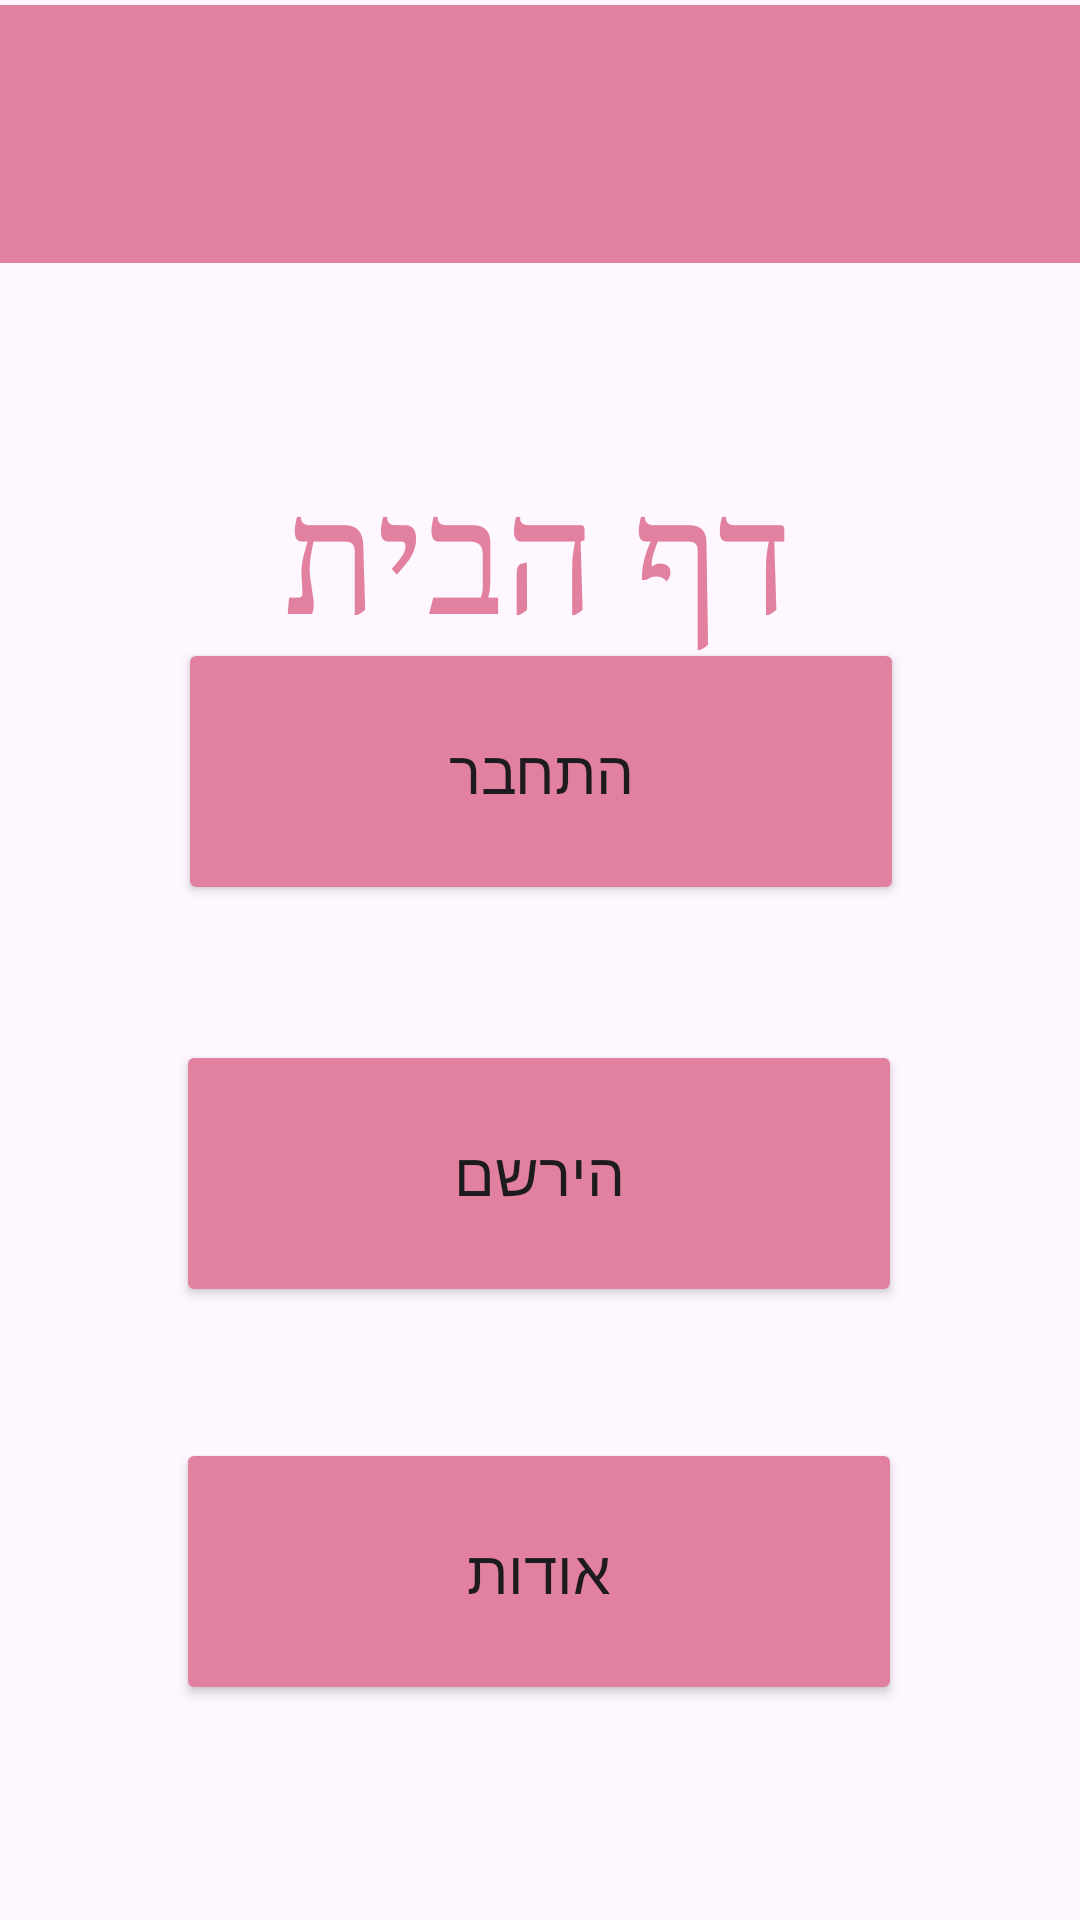

Write the Android layout XML for this screen, with the resource values it uses.
<!-- AndroidManifest.xml: application theme Theme.MyFinalProj -->
<!-- res/layout/activity_main.xml -->
<?xml version="1.0" encoding="utf-8"?>
<androidx.constraintlayout.widget.ConstraintLayout xmlns:android="http://schemas.android.com/apk/res/android"
    xmlns:app="http://schemas.android.com/apk/res-auto"
    xmlns:tools="http://schemas.android.com/tools"
    android:id="@+id/main"
    android:layout_width="match_parent"
    android:layout_height="match_parent"
    tools:context=".MainActivity">


    <LinearLayout
        android:id="@+id/llC1"
        android:layout_width="410dp"
        android:layout_height="86dp"
        android:background="#E2819F"
        android:orientation="vertical"
        app:layout_constraintBottom_toBottomOf="parent"
        app:layout_constraintEnd_toEndOf="parent"
        app:layout_constraintHorizontal_bias="0.0"
        app:layout_constraintStart_toStartOf="parent"
        app:layout_constraintTop_toTopOf="parent"
        app:layout_constraintVertical_bias="0.003">

    </LinearLayout>

    <ImageView
        android:id="@+id/ivLogoPic"
        android:layout_width="104dp"
        android:layout_height="80dp"
        android:layout_marginTop="48dp"
        app:layout_constraintEnd_toEndOf="parent"
        app:layout_constraintHorizontal_bias="0.498"
        app:layout_constraintStart_toStartOf="parent"
        app:layout_constraintTop_toTopOf="parent"
        app:srcCompat="@drawable/almalogopic" />

    <TextView
        android:id="@+id/tvHomePage"
        android:layout_width="wrap_content"
        android:layout_height="wrap_content"
        android:layout_gravity="center"
        android:layout_marginTop="152dp"
        android:fontFamily="serif"
        android:text="דף הבית"
        android:textColor="#E2819F"
        android:textSize="50dp"
        app:layout_constraintEnd_toEndOf="parent"
        app:layout_constraintHorizontal_bias="0.497"
        app:layout_constraintStart_toStartOf="parent"
        app:layout_constraintTop_toTopOf="parent" />

    <Button
        android:id="@+id/btnli"
        android:layout_width="242dp"
        android:layout_height="89dp"
        android:backgroundTint="#E2819F"
        android:text="התחבר"
        android:textSize="20dp"
        app:layout_constraintBottom_toBottomOf="parent"
        app:layout_constraintEnd_toEndOf="parent"
        app:layout_constraintHorizontal_bias="0.502"
        app:layout_constraintStart_toStartOf="parent"
        app:layout_constraintTop_toTopOf="parent"
        app:layout_constraintVertical_bias="0.386" />

    <Button
        android:id="@+id/btnsu"
        android:layout_width="242dp"
        android:layout_height="89dp"
        android:backgroundTint="#E2819F"
        android:text="הירשם"
        android:textSize="20dp"
        app:layout_constraintBottom_toBottomOf="parent"
        app:layout_constraintEnd_toEndOf="parent"
        app:layout_constraintHorizontal_bias="0.497"
        app:layout_constraintStart_toStartOf="parent"
        app:layout_constraintTop_toTopOf="parent"
        app:layout_constraintVertical_bias="0.629" />

    <Button
        android:id="@+id/btna"
        android:layout_width="242dp"
        android:layout_height="89dp"
        android:backgroundTint="#E2819F"
        android:text="אודות"
        android:textSize="20dp"
        app:layout_constraintBottom_toBottomOf="parent"
        app:layout_constraintEnd_toEndOf="parent"
        app:layout_constraintHorizontal_bias="0.497"
        app:layout_constraintStart_toStartOf="parent"
        app:layout_constraintTop_toTopOf="parent"
        app:layout_constraintVertical_bias="0.87" />

</androidx.constraintlayout.widget.ConstraintLayout>
<!-- resources referenced by this layout -->
<resources>
  <style name="Theme.MyFinalProj" parent="Base.Theme.MyFinalProj" />
  <style name="Base.Theme.MyFinalProj" parent="Theme.Material3.DayNight.NoActionBar">
          <item name="colorPrimary">#E2819F</item>
          <item name="android:statusBarColor">#E2819F</item>
      </style>
</resources>
